Run: headless pygame with SDL's dummy video driver; simulated clock (each Clock.tick advances the game by its frame time, no real sleeping); random seed 0; keys injected as events and as key.get_pressed() state; no mouse input; restart key R tapped at the start of phases 3 and 4.
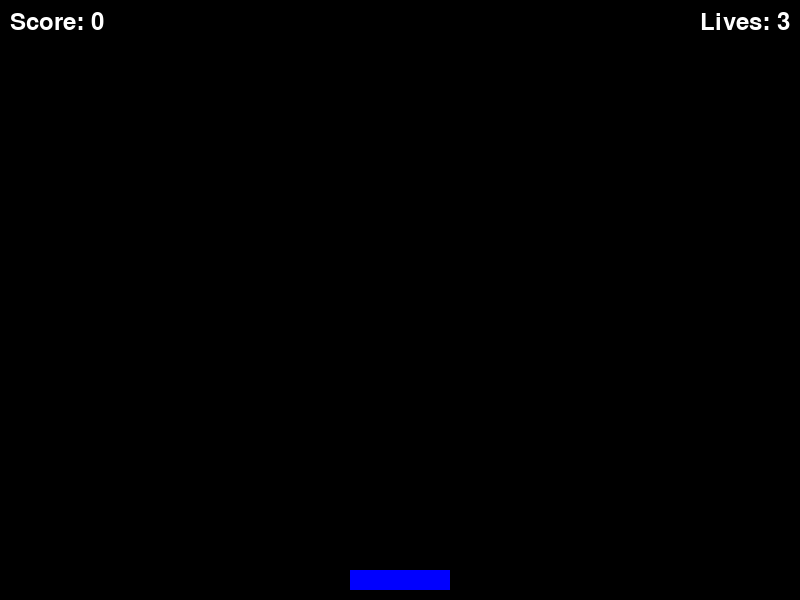
Frame 1 of 4 · flips 1–60 · no input
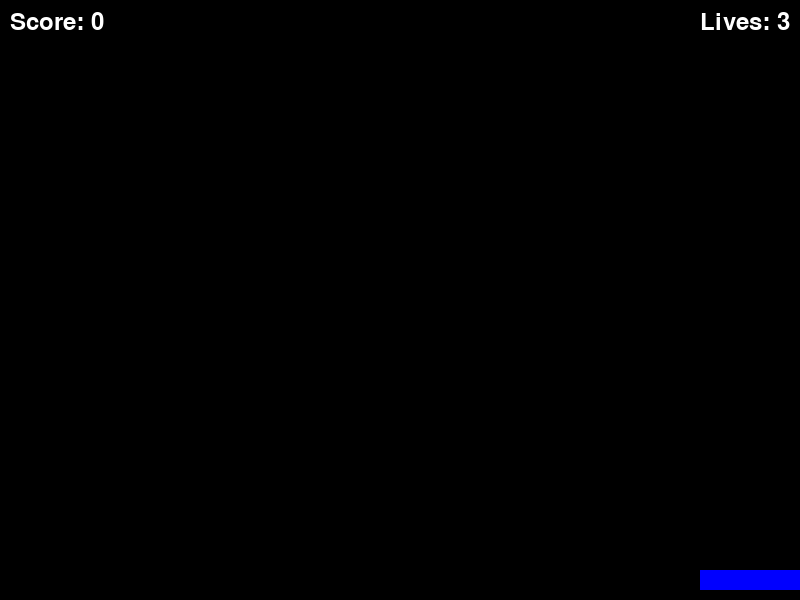
Frame 2 of 4 · flips 61–180 · tapped SPACE, RETURN · held RIGHT (→), D
Frame 3 of 4 · flips 181–300 · tapped R · held DOWN (↓), S · screen unchanged from frame 2, image omitted
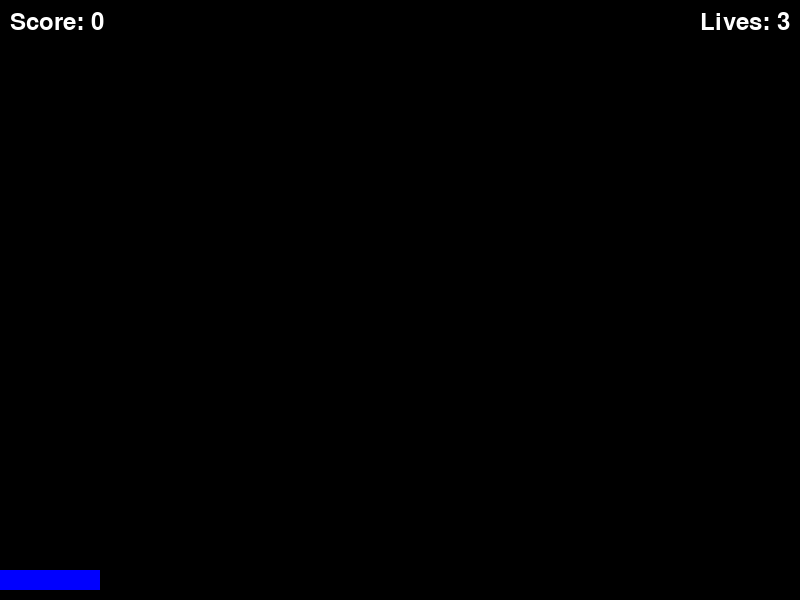
Frame 4 of 4 · flips 301–420 · tapped R · held LEFT (←), A, UP (↑), W

The pygame program that drew these frames:

import pygame
import random

# --- Game Constants ---
SCREEN_WIDTH = 800
SCREEN_HEIGHT = 600
PADDLE_WIDTH = 100
PADDLE_HEIGHT = 20
SQUARE_SIZE = 30
FALL_SPEED = 3
INITIAL_LIVES = 3
FONT_SIZE = 36
FPS = 60

# --- Colors ---
WHITE = (255, 255, 255)
BLACK = (0, 0, 0)
RED = (255, 0, 0)
BLUE = (0, 0, 255)
GREEN = (0, 255, 0)

class Paddle(pygame.sprite.Sprite):
    def __init__(self):
        super().__init__()
        self.image = pygame.Surface([PADDLE_WIDTH, PADDLE_HEIGHT])
        self.image.fill(BLUE)
        self.rect = self.image.get_rect()
        self.rect.centerx = SCREEN_WIDTH // 2
        self.rect.bottom = SCREEN_HEIGHT - 10
        self.speed = 8

    def update(self):
        keys = pygame.key.get_pressed()
        if keys[pygame.K_LEFT]:
            self.rect.x -= self.speed
        if keys[pygame.K_RIGHT]:
            self.rect.x += self.speed

        # Keep paddle within screen bounds
        if self.rect.left < 0:
            self.rect.left = 0
        if self.rect.right > SCREEN_WIDTH:
            self.rect.right = SCREEN_WIDTH

class FallingSquare(pygame.sprite.Sprite):
    def __init__(self):
        super().__init__()
        self.image = pygame.Surface([SQUARE_SIZE, SQUARE_SIZE])
        self.image.fill(GREEN)
        self.rect = self.image.get_rect()
        self.rect.x = random.randrange(0, SCREEN_WIDTH - SQUARE_SIZE)
        self.rect.y = random.randrange(-100, -SQUARE_SIZE) # Start above screen
        self.speed = FALL_SPEED

    def update(self):
        self.rect.y += self.speed
        if self.rect.top > SCREEN_HEIGHT:
            self.kill() # Remove square if it goes off screen

def game():
    pygame.init()
    screen = pygame.display.set_mode((SCREEN_WIDTH, SCREEN_HEIGHT))
    pygame.display.set_caption("Catch the Falling Squares")
    clock = pygame.time.Clock()
    font = pygame.font.Font(None, FONT_SIZE)

    all_sprites = pygame.sprite.Group()
    falling_squares = pygame.sprite.Group()

    paddle = Paddle()
    all_sprites.add(paddle)

    score = 0
    lives = INITIAL_LIVES
    game_over = False

    # Event for spawning new squares
    SPAWN_SQUARE = pygame.USEREVENT + 1
    pygame.time.set_timer(SPAWN_SQUARE, 1000) # Spawn a new square every second

    running = True
    while running:
        for event in pygame.event.get():
            if event.type == pygame.QUIT:
                running = False
            if event.type == SPAWN_SQUARE and not game_over:
                new_square = FallingSquare()
                all_sprites.add(new_square)
                falling_squares.add(new_square)

        if not game_over:
            all_sprites.update()

            # Check for collisions between paddle and falling squares
            caught_squares = pygame.sprite.spritecollide(paddle, falling_squares, True)
            for square in caught_squares:
                score += 1

            # Check for squares that went off screen (missed)
            for square in list(falling_squares): # Iterate over a copy to allow modification
                if square.rect.top > SCREEN_HEIGHT:
                    lives -= 1
                    square.kill() # Remove the missed square
                    if lives <= 0:
                        game_over = True

            # Game Over check
            if lives <= 0:
                game_over = True

        # Drawing
        screen.fill(BLACK)
        all_sprites.draw(screen)

        # Display score and lives
        score_text = font.render(f"Score: {score}", True, WHITE)
        lives_text = font.render(f"Lives: {lives}", True, WHITE)
        screen.blit(score_text, (10, 10))
        screen.blit(lives_text, (SCREEN_WIDTH - lives_text.get_width() - 10, 10))

        if game_over:
            game_over_text = font.render("GAME OVER!", True, RED)
            restart_text = font.render("Press 'R' to Restart or 'Q' to Quit", True, WHITE)
            text_rect = game_over_text.get_rect(center=(SCREEN_WIDTH // 2, SCREEN_HEIGHT // 2 - 20))
            restart_rect = restart_text.get_rect(center=(SCREEN_WIDTH // 2, SCREEN_HEIGHT // 2 + 20))
            screen.blit(game_over_text, text_rect)
            screen.blit(restart_text, restart_rect)

            keys = pygame.key.get_pressed()
            if keys[pygame.K_r]:
                # Reset game
                score = 0
                lives = INITIAL_LIVES
                game_over = False
                all_sprites.empty()
                falling_squares.empty()
                paddle = Paddle()
                all_sprites.add(paddle)
            elif keys[pygame.K_q]:
                running = False

        pygame.display.flip()
        clock.tick(FPS)

    pygame.quit()

if __name__ == "__main__":
    game()
